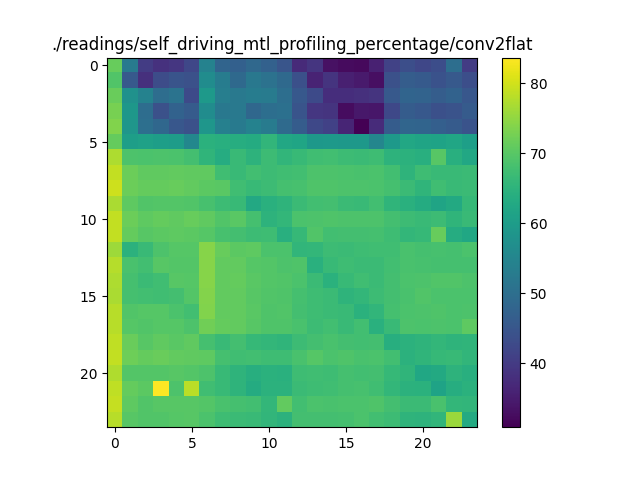

Values plotted in this chart, from the file beside it:
71.46967577332846, 52.356563482792815, 40.26398011076899, 38.43196913862925, 39.23022862228932, 41.99619697340209, 54.15559291817718, 47.94307011442302, 47.023807518872516, 48.756404006908554, 47.17642551401684, 44.668048056072976, 37.166063591917, 38.90770972508667, 33.1604133774382, 32.43559400629798, 32.205396304275396, 35.67177640204348, 41.15721605320132, 43.54444488625198, 42.027212870570445, 43.29419138586676, 49.83297063730844, 40.306556813801784
69.32, 45.49, 38.19, 43.17, 44.65, 44.04, 56.48, 52.92, 48.92, 51.92, 50.84, 48.89, 43.78, 36.04, 38.85, 35.49, 34.6, 33.05, 43.86, 46.45, 45.8, 44.12, 45.68, 43.43
71.53, 57.54, 54.29, 49.72, 50.95, 42.69, 59.46, 53.51, 52.16, 53.08, 52.9, 50.02, 45.35, 42.65, 37.73, 37.72, 38.25, 38.72, 45.59, 47.8, 47.67, 46.37, 47.41, 45.22
72.73, 58.86, 49.78, 44, 47.55, 45.92, 56.6, 52, 52.27, 48.43, 49.95, 50.38, 44.64, 39.2, 38.81, 32.57, 34.16, 34.09, 42.33, 46.14, 45.41, 43.67, 44.38, 46.03
73.61, 58.58, 50.11, 48.52, 45.25, 43.97, 58.54, 53.85, 52.35, 54.28, 52.76, 49.17, 46.18, 42.35, 41.12, 36.31, 30.84, 37.24, 46.14, 48.03, 47.88, 46.91, 46.03, 44.3
71.12, 60.35, 60.98, 60.39, 60.08, 55.24, 64.55, 64.1, 63.83, 63.3, 65.67, 62.6, 61.83, 58.94, 59.25, 58.98, 59, 55.14, 59.24, 62.6, 61.64, 61.57, 62.15, 60.61
77.12, 68.92, 68.77, 68.92, 68.62, 67.89, 65.45, 63.62, 66.63, 64.97, 67.01, 65.64, 66.51, 67.47, 67.72, 67.14, 66.83, 67.18, 64.98, 64.7, 64.25, 69.92, 64.17, 62.56
78.72, 71.72, 70.69, 70.77, 70.92, 70.78, 70.78, 67.5, 66.59, 67.6, 67.05, 67.35, 67.65, 68.84, 68.82, 68.7, 68.56, 68.73, 67.6, 65.28, 67.35, 66.53, 66.55, 66.74
79.59, 71.82, 71.14, 71.09, 71.32, 70.99, 70.45, 70.19, 67.52, 66.35, 67.12, 68.11, 68.19, 69.01, 69.08, 68.93, 68.84, 68.75, 68.02, 66.76, 65.43, 67.36, 66.66, 66.75
76.95, 70.56, 69.32, 69.55, 69.5, 69.27, 68.18, 67, 66.44, 62.72, 64.3, 65.14, 66.91, 67.56, 67.85, 66.75, 66.63, 67.67, 65.43, 64.29, 63.34, 61.65, 63.01, 66.18
78.85, 71.78, 70.59, 71.22, 70.75, 71.38, 70.73, 69.21, 70.11, 68.05, 65.07, 65.88, 68.73, 68.81, 69.14, 68.9, 68.89, 68.96, 67.8, 67.06, 66.71, 67, 65.48, 66.57
78.75, 71.08, 69.83, 70.24, 70.55, 70.28, 69.65, 68.31, 67.79, 67.06, 67.23, 64.26, 66.17, 69.24, 67.62, 67.83, 67.95, 68.14, 67.23, 65.81, 66.15, 71.43, 63.54, 62.29
75.87, 64.77, 66.55, 69, 69.72, 69.75, 73.98, 71.33, 70.44, 70.52, 68.8, 68.65, 65.64, 65.86, 67.12, 66.79, 67.19, 67.4, 67.51, 68.55, 68.11, 68.25, 68.05, 68.62
77.72, 68.59, 67.62, 70.02, 69.54, 69.61, 73.96, 70.99, 70.95, 69.7, 69.46, 68.86, 69.12, 64.32, 66.35, 67.24, 66.76, 66.82, 67.66, 68.46, 68.35, 68.15, 68.18, 68.03
77.21, 68.03, 66.81, 67.37, 70.01, 69.64, 73.98, 71, 71.09, 70.18, 69.47, 69.3, 68.71, 66.94, 64.53, 66.38, 67.39, 66.85, 67.79, 68.77, 68.81, 69.38, 69.34, 68.85
76.97, 68.16, 67.67, 67.48, 67.92, 69.43, 73.89, 70.98, 70.95, 69.85, 69.29, 69.12, 68.15, 67.18, 66.76, 65.27, 65.7, 66.97, 67.84, 68.55, 69.24, 68.63, 68.79, 68.62
77.99, 69.33, 69.76, 69.71, 68.72, 67.61, 73.7, 71.04, 70.99, 70.11, 69.06, 69.28, 67.93, 67.2, 66.8, 66.58, 64.57, 65.51, 68.07, 68.7, 68.84, 69.06, 68.6, 68.89
77.91, 69.69, 69.39, 69.82, 69.65, 68.88, 72.25, 71.24, 70.88, 70.02, 69.2, 69.02, 68.4, 67.01, 67.68, 66.7, 67.76, 64.35, 66.69, 68.88, 68.65, 68.81, 68.68, 70.6
78.5, 71.54, 69.99, 70.79, 70.11, 70.8, 68.01, 66.59, 67.93, 66.14, 65.76, 65.44, 67.12, 67.82, 68.54, 67.95, 67.74, 67.96, 63.95, 64.87, 65.25, 65.73, 65.1, 65.36
78.84, 72.09, 71.13, 71.51, 70.89, 70.83, 70.49, 68.02, 67.49, 67.68, 67.27, 67.2, 68.59, 69.63, 68.74, 69.05, 68.59, 68.63, 67.67, 64.75, 65.49, 66.16, 66.41, 65.68
77.41, 69.43, 69.61, 69.47, 69.86, 69.6, 68.8, 66.51, 65.15, 64.04, 64.47, 64.28, 67.33, 67.51, 67.32, 68.11, 67.71, 67.93, 66.24, 65.38, 62.33, 62.89, 65.06, 64.05
78.64, 71.14, 70.26, 83.65, 68.98, 78.27, 67.49, 66.53, 65.12, 63.28, 64.82, 64.77, 66.84, 67.19, 67.51, 67.99, 68.25, 67.43, 65.84, 64.83, 64.53, 61.54, 63.73, 64.57
78.92, 70.49, 69.4, 69.94, 69.92, 69.95, 69.56, 68.46, 68.02, 67.66, 65.75, 70.9, 67.61, 68.69, 68.55, 68.78, 68.78, 69.19, 67.84, 66.74, 66.8, 68.47, 65.75, 65.6
77.97, 69.83, 69.39, 69.35, 69.72, 69.97, 68.64, 67.26, 66.76, 66.66, 65.65, 64.81, 67.81, 67.92, 67.94, 68.05, 68.69, 67.67, 67.05, 65.14, 64.97, 65.65, 75.78, 63.06
